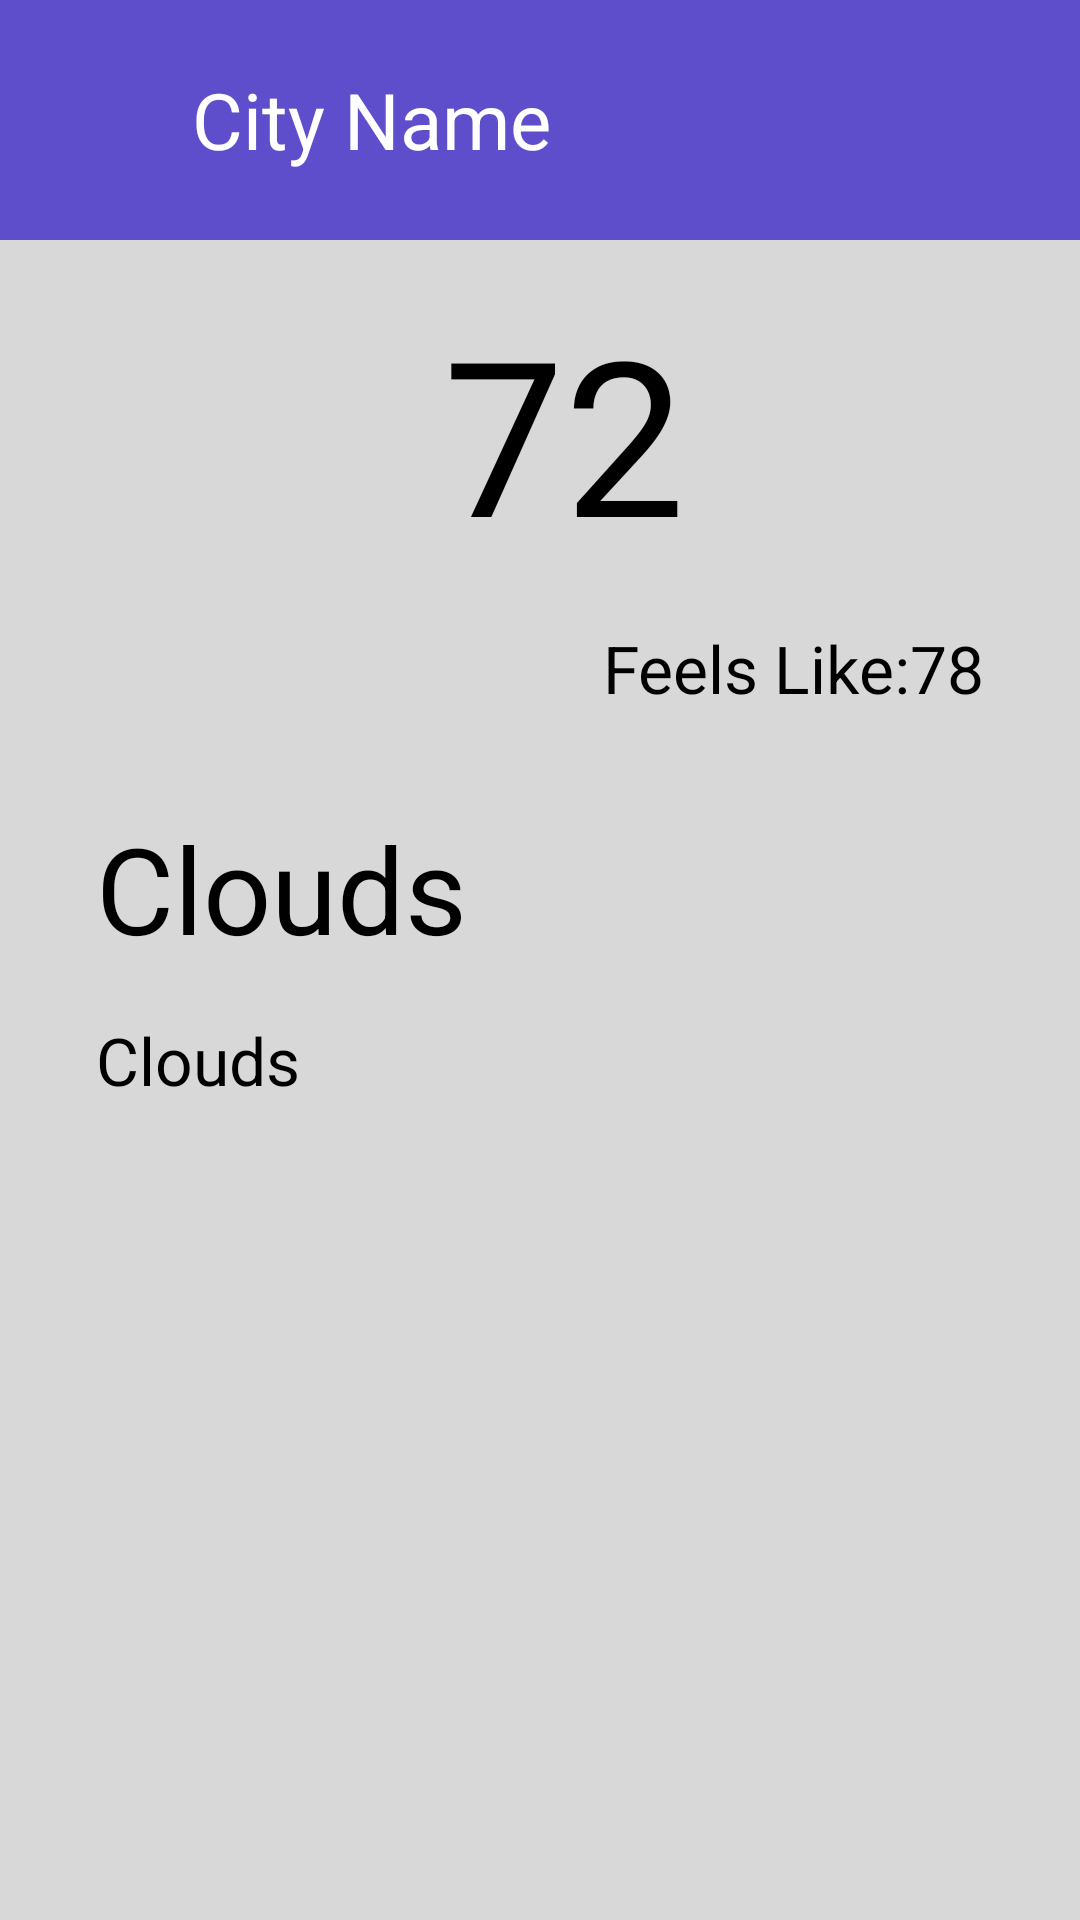

Produce the Android XML layout that renders to this screen, including the resource entries it uses.
<!-- AndroidManifest.xml: activity theme Theme.AppCompat.NoActionBar -->
<!-- res/layout/activity_weather_details.xml -->
<?xml version="1.0" encoding="utf-8"?>
<androidx.constraintlayout.widget.ConstraintLayout xmlns:android="http://schemas.android.com/apk/res/android"
    xmlns:app="http://schemas.android.com/apk/res-auto"
    xmlns:tools="http://schemas.android.com/tools"
    android:layout_width="match_parent"
    android:layout_height="match_parent"
    tools:context=".view.WeatherInfoActivity"
    android:background="@color/screen_background">

    <LinearLayout android:id="@+id/top_navigation_layout"
        android:layout_width="match_parent"
        android:layout_height="80dp"
        app:layout_constraintTop_toTopOf="parent"
        app:layout_constraintLeft_toLeftOf="parent"
        android:background="@color/top_navigator"
        android:orientation="horizontal">
        <ImageView android:id="@+id/btn_back"
            android:layout_width="48dp"
            android:layout_height="48dp"
            android:src="@drawable/arrow_back"
            android:layout_gravity="center_vertical"/>

       <TextView android:id="@+id/tv_header"
           android:layout_width="wrap_content"
           android:layout_height="wrap_content"
           android:text="@string/city_name"
           android:textColor="@color/white"
           android:textSize="26sp"
           android:layout_gravity="center_vertical"
           android:layout_marginStart="16dp"
           />
    </LinearLayout>

    <TextView android:id="@+id/tv_temp"
        android:layout_width="wrap_content"
        android:layout_height="wrap_content"
        android:text="72"
        android:textColor="@color/black"
        android:textSize="72sp"
        app:layout_constraintTop_toBottomOf="@id/top_navigation_layout"
        app:layout_constraintLeft_toLeftOf="parent"
        app:layout_constraintRight_toRightOf="parent"
        android:layout_marginStart="16dp"
        android:layout_marginTop="16dp"
        />

    <TextView android:id="@+id/tv_feels_like_temp_value"
        android:layout_width="wrap_content"
        android:layout_height="wrap_content"
        android:text="78"
        android:textColor="@color/black"
        android:textSize="22sp"
        app:layout_constraintTop_toBottomOf="@id/tv_temp"
        app:layout_constraintRight_toRightOf="parent"
        android:layout_marginTop="16dp"
        android:layout_marginEnd="32dp"
        />

    <TextView android:id="@+id/tv_feels_like_temp"
        android:layout_width="wrap_content"
        android:layout_height="wrap_content"
        android:text="@string/feels_like"
        android:textColor="@color/black"
        android:textSize="22sp"
        app:layout_constraintTop_toBottomOf="@id/tv_temp"
        app:layout_constraintRight_toLeftOf="@id/tv_feels_like_temp_value"
        android:layout_marginStart="5dp"
        android:layout_marginTop="16dp"
        />
    <TextView android:id="@+id/tv_clouds"
        android:layout_width="wrap_content"
        android:layout_height="wrap_content"
        android:text="Clouds"
        android:textColor="@color/black"
        android:textSize="40sp"
        app:layout_constraintTop_toBottomOf="@id/tv_feels_like_temp_value"
        app:layout_constraintLeft_toLeftOf="parent"
        android:layout_marginStart="32dp"
        android:layout_marginTop="32dp"
        />

    <TextView android:id="@+id/tv_clouds_value"
        android:layout_width="wrap_content"
        android:layout_height="wrap_content"
        android:text="Clouds"
        android:textColor="@color/black"
        android:textSize="22sp"
        app:layout_constraintTop_toBottomOf="@id/tv_clouds"
        app:layout_constraintLeft_toLeftOf="parent"
        android:layout_marginStart="32dp"
        android:layout_marginTop="16dp"
        />

</androidx.constraintlayout.widget.ConstraintLayout>
<!-- resources referenced by this layout -->
<resources>
  <color name="black">#FF000000</color>
  <color name="screen_background">#D8D8D8</color>
  <color name="top_navigator">#5E4ECB</color>
  <color name="white">#FFFFFFFF</color>
  <string name="city_name">City Name</string>
  <string name="feels_like">Feels Like: </string>
</resources>
